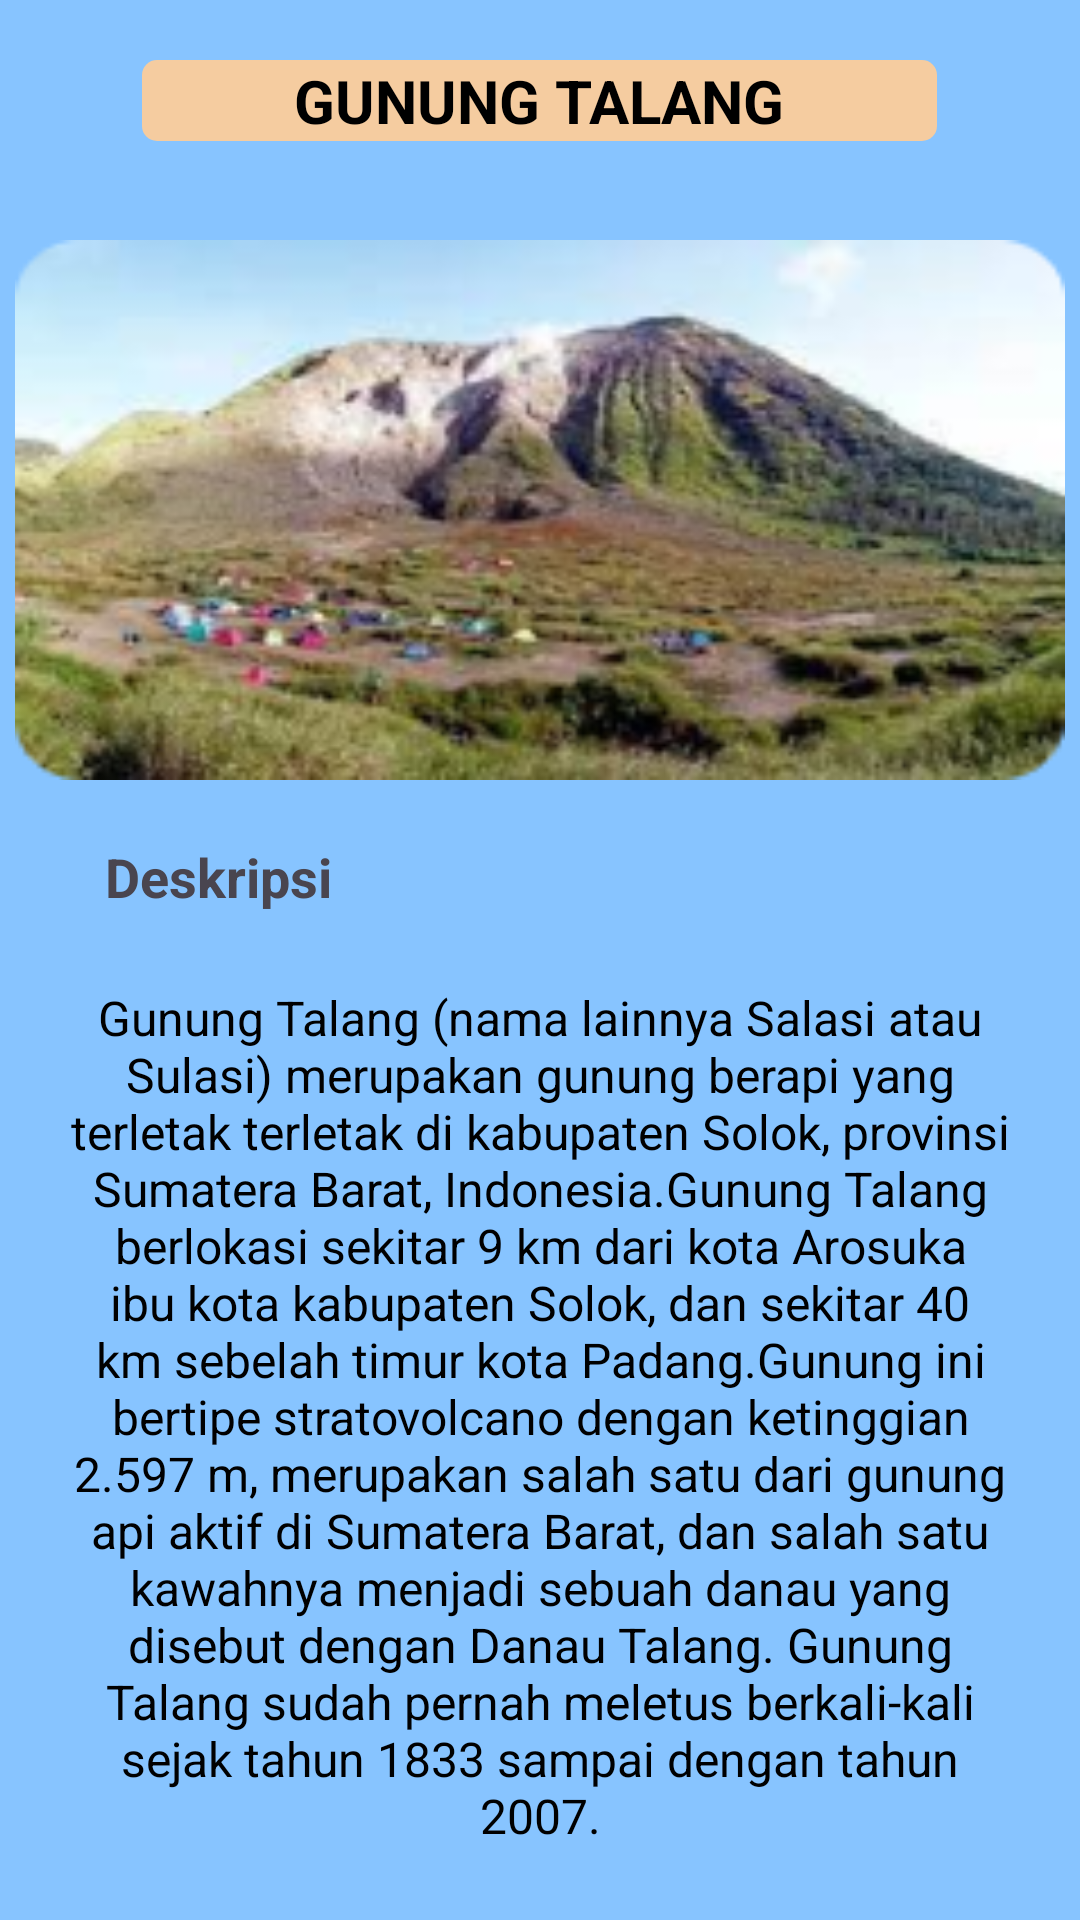

Write the Android layout XML for this screen, with the resource values it uses.
<!-- AndroidManifest.xml: application theme Theme.AplikasiPendakianSumbar -->
<!-- res/layout/activity_talang.xml -->
<?xml version="1.0" encoding="utf-8"?>
<RelativeLayout xmlns:android="http://schemas.android.com/apk/res/android"
    xmlns:app="http://schemas.android.com/apk/res-auto"
    xmlns:tools="http://schemas.android.com/tools"
    android:layout_width="match_parent"
    android:layout_height="match_parent"
    android:background="@color/biru"
    tools:context=".Talang">
    <TextView
        android:id="@+id/talang_txt1"
        android:layout_width="265dp"
        android:layout_height="wrap_content"
        android:text="GUNUNG TALANG"
        android:gravity="center_horizontal"
        android:textSize="20dp"
        android:textColor="@color/black"
        android:textStyle="bold"
        android:layout_centerHorizontal="true"
        android:background="@drawable/background_header1"
        android:layout_marginTop="20dp"/>

    <ImageView
        android:id="@+id/talang_gambar1"
        android:layout_width="350dp"
        android:layout_height="180dp"
        android:layout_centerHorizontal="true"
        android:background="@drawable/talang"
        android:layout_marginTop="80dp" />

    <TextView
        android:id="@+id/talang_txt2"
        android:layout_width="wrap_content"
        android:layout_height="wrap_content"
        android:text="Deskripsi"
        android:layout_below="@+id/talang_gambar1"
        android:layout_marginTop="20dp"
        android:layout_marginLeft="35dp"
        android:textSize="18dp"
        android:textStyle="bold"/>

    <TextView
        android:id="@+id/talang_txt3"
        android:layout_width="350dp"
        android:layout_height="wrap_content"
        android:layout_below="@+id/talang_txt2"
        android:layout_centerHorizontal="true"
        android:background="@drawable/background_deskripsi"
        android:layout_marginTop="8dp"
        android:padding="16dp"
        android:gravity="center"
        android:text="Gunung Talang (nama lainnya Salasi atau Sulasi) merupakan gunung berapi yang terletak terletak di kabupaten Solok, provinsi Sumatera Barat, Indonesia.Gunung Talang berlokasi sekitar 9 km dari kota Arosuka ibu kota kabupaten Solok, dan sekitar 40 km sebelah timur kota Padang.Gunung ini bertipe stratovolcano dengan ketinggian 2.597 m, merupakan salah satu dari gunung api aktif di Sumatera Barat, dan salah satu kawahnya menjadi sebuah danau yang disebut dengan Danau Talang. Gunung Talang sudah pernah meletus berkali-kali sejak tahun 1833 sampai dengan tahun 2007."
    android:textSize="16dp"
    android:textColor="@color/black"
    android:fontFamily="sans-serif"/>

</RelativeLayout>
<!-- resources referenced by this layout -->
<resources>
  <color name="biru">#87C4FF</color>
  <color name="black">#FF000000</color>
  <!-- drawable background_header1 (drawable) -->
  <?xml version="1.0" encoding="utf-8"?>
  <shape android:shape="rectangle" xmlns:android="http://schemas.android.com/apk/res/android">
  <solid android:color="@color/birumuda"/>
      <corners android:radius="5dp"/>
  </shape>
  <!-- drawable talang: png bitmap (drawable, 64006 bytes) -->
  <style name="Theme.AplikasiPendakianSumbar" parent="Base.Theme.AplikasiPendakianSumbar" />
  <color name="birumuda">#F5CCA0</color>
  <style name="Base.Theme.AplikasiPendakianSumbar" parent="Theme.Material3.DayNight.NoActionBar">
          
          
      </style>
</resources>
